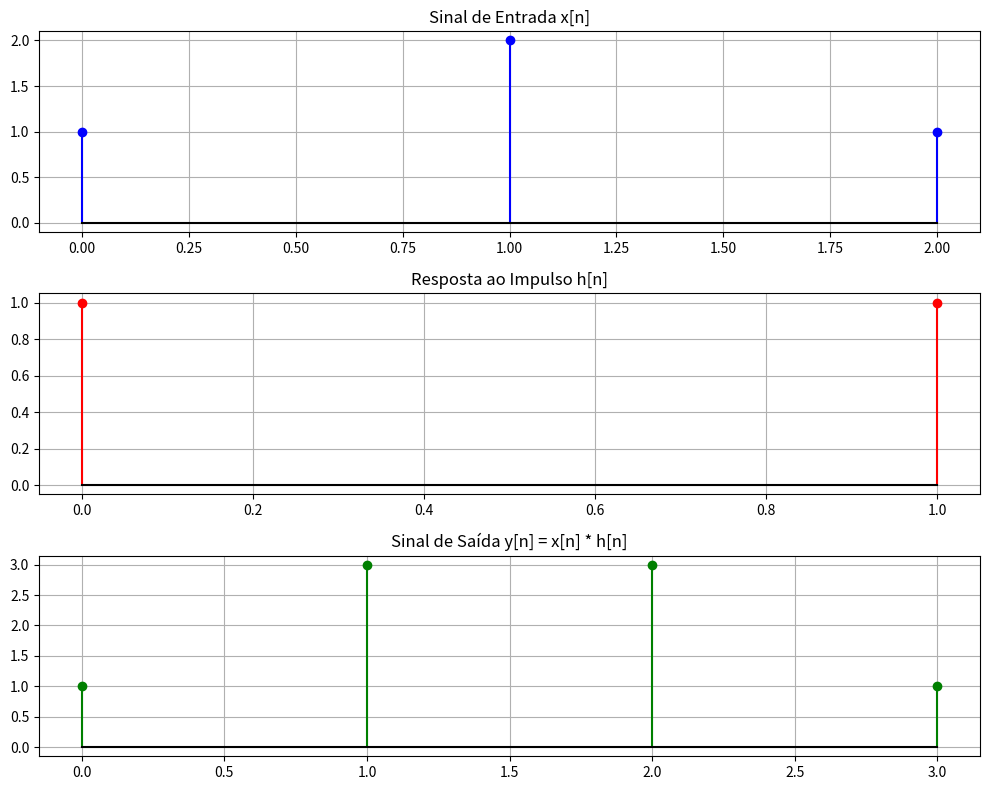

Recreate this plot in Python.
import numpy as np
import matplotlib.pyplot as plt

# Sinais do Experimento 1
x = np.array([1, 2, 1])
h = np.array([1, 1])

# 3. Cálculo computacional da convolução
y = np.convolve(x, h)

# 4. Comparação
print("Resultados do Experimento 1:")
print(f"Sinal x[n]: {x}")
print(f"Sinal h[n]: {h}")
print(f"Sinal y[n] (Computacional): {y}")
# O resultado impresso será [1 3 3 1], idêntico ao cálculo manual.

# 5. Representação Gráfica
nx = np.arange(len(x))
nh = np.arange(len(h))
ny = np.arange(len(y))

plt.figure(figsize=(10, 8))

plt.subplot(3, 1, 1)
plt.stem(nx, x, linefmt='b-', markerfmt='bo', basefmt='k-')
plt.title('Sinal de Entrada x[n]')
plt.grid(True)

plt.subplot(3, 1, 2)
plt.stem(nh, h, linefmt='r-', markerfmt='ro', basefmt='k-')
plt.title('Resposta ao Impulso h[n]')
plt.grid(True)

plt.subplot(3, 1, 3)
plt.stem(ny, y, linefmt='g-', markerfmt='go', basefmt='k-')
plt.title('Sinal de Saída y[n] = x[n] * h[n]')
plt.grid(True)

plt.tight_layout()
plt.show()
